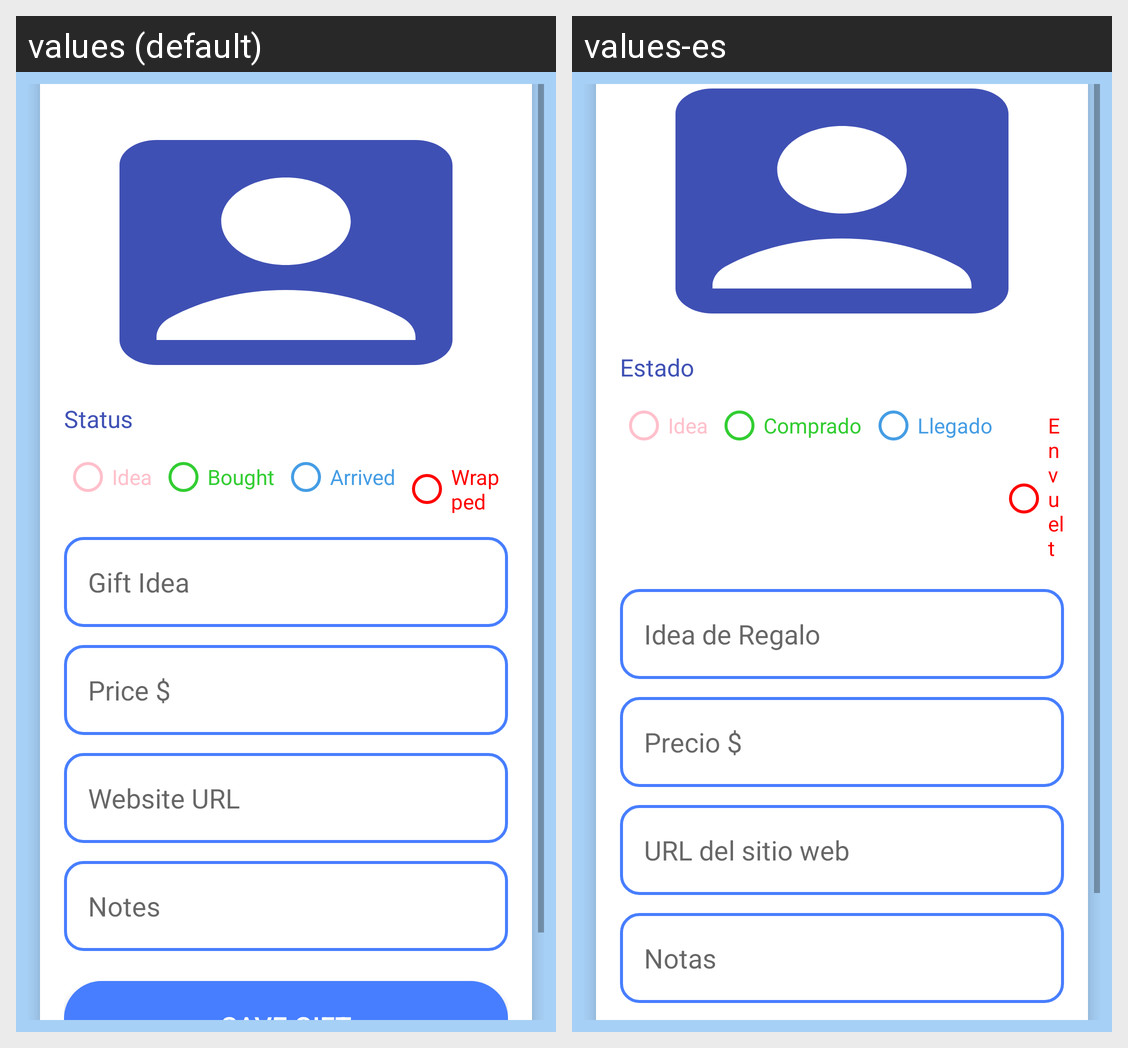

Locale-by-locale string values for the Android screen shown in this grid:
Android screen res/layout/add_gift_fragment.xml rendered under 2 locales, left to right: values (default), values-es. Device: Nexus 5 (rendered at 1080×1920; each locale shown at half size, 540×960, under a caption strip naming it); theme Theme.FunctioningLogin.
Strings drawn on this screen, with the default value and each locale's value (text and hints the layout hard-codes, and strings that could not be matched under every locale, appear in the picture but are not listed):

status
  values: Status
  values-es: Estado

idea
  values: Idea
  values-es: Idea

bought
  values: Bought
  values-es: Comprado

arrived
  values: Arrived
  values-es: Llegado

wrapped
  values: Wrapped
  values-es: Envuelto

gift_idea
  values: Gift Idea
  values-es: Idea de Regalo

price
  values: Price $
  values-es: Precio $

website_url
  values: Website URL
  values-es: URL del sitio web

notes
  values: Notes
  values-es: Notas
